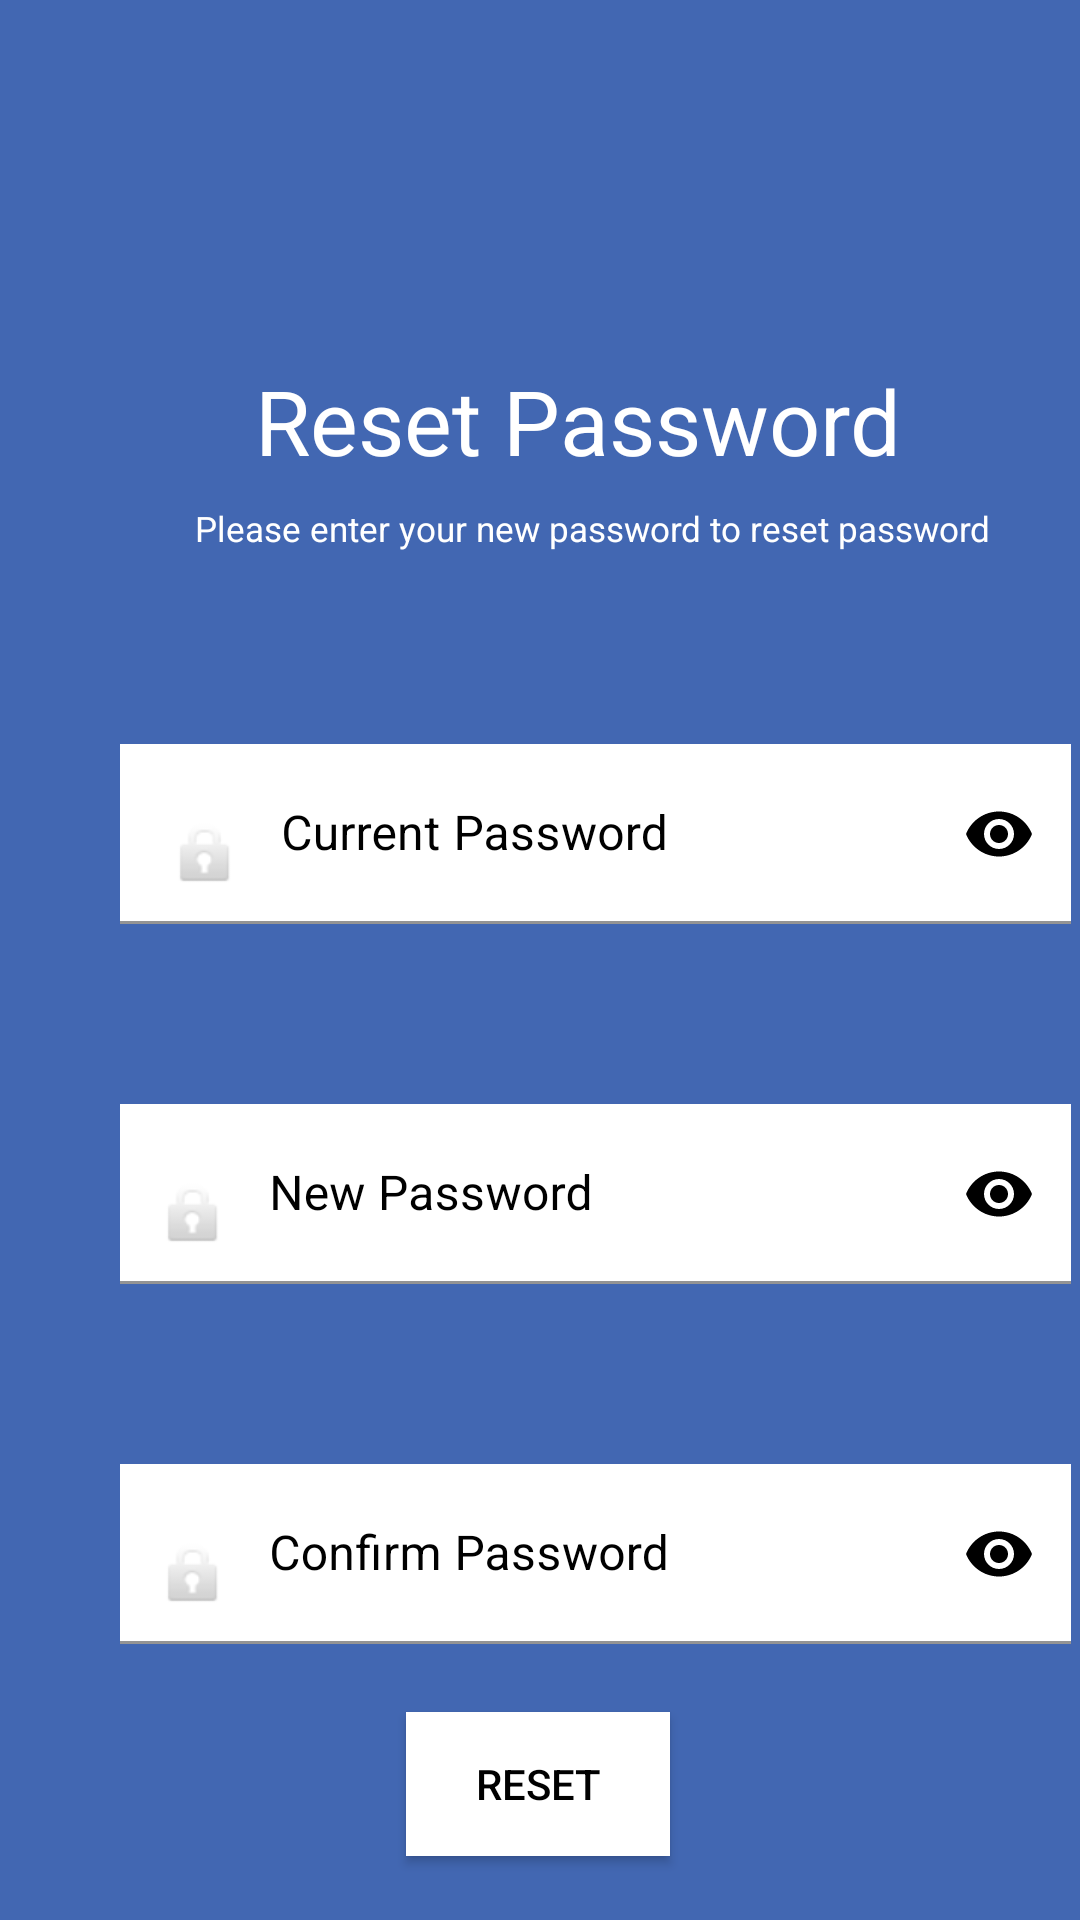

This screen was rendered from an Android layout file. Write that file and the resources it references.
<!-- AndroidManifest.xml: application theme Theme.HotayiWarehouseSystem -->
<!-- res/layout/activity_reset.xml -->
<?xml version="1.0" encoding="utf-8"?>
<androidx.constraintlayout.widget.ConstraintLayout xmlns:android="http://schemas.android.com/apk/res/android"
    xmlns:app="http://schemas.android.com/apk/res-auto"
    xmlns:tools="http://schemas.android.com/tools"
    android:layout_width="match_parent"
    android:layout_height="match_parent"
    android:background="#4267B2">

    <TextView
        android:id="@+id/textView20"
        android:layout_width="wrap_content"
        android:layout_height="wrap_content"
        android:layout_marginStart="85dp"
        android:layout_marginTop="120dp"
        android:text="Reset Password"
        android:textColor="@color/white"
        android:textSize="30sp"
        app:layout_constraintBottom_toBottomOf="parent"
        app:layout_constraintEnd_toEndOf="parent"
        app:layout_constraintHorizontal_bias="0.0"
        app:layout_constraintStart_toStartOf="parent"
        app:layout_constraintTop_toTopOf="parent"
        app:layout_constraintVertical_bias="0.0" />

    <TextView
        android:id="@+id/textView22"
        android:layout_width="wrap_content"
        android:layout_height="wrap_content"
        android:layout_marginStart="65dp"
        android:layout_marginTop="8dp"
        android:text="Please enter your new password to reset password"
        android:textColor="@color/white"
        android:textSize="11.5sp"
        app:layout_constraintEnd_toEndOf="parent"
        app:layout_constraintHorizontal_bias="0.0"
        app:layout_constraintStart_toStartOf="parent"
        app:layout_constraintTop_toBottomOf="@+id/textView20" />

    <com.google.android.material.textfield.TextInputLayout
        android:id="@+id/textInputLayout"
        android:layout_width="317dp"
        android:layout_height="60dp"
        android:layout_marginStart="40dp"
        android:layout_marginTop="64dp"
        android:textColorHint="@color/black"
        app:boxStrokeColor="@color/black"
        app:hintTextColor="@color/black"
        app:layout_constraintEnd_toEndOf="parent"
        app:layout_constraintHorizontal_bias="0.0"
        app:layout_constraintStart_toStartOf="parent"
        app:layout_constraintTop_toBottomOf="@+id/textView22"
        app:passwordToggleEnabled="true"
        app:passwordToggleTint="@color/black">

        <com.google.android.material.textfield.TextInputEditText
            android:id="@+id/current_password_reset"
            android:layout_width="317dp"
            android:layout_height="60dp"
            android:background="@color/white"
            android:drawableStart="@android:drawable/ic_lock_idle_lock"
            android:drawablePadding="12dp"
            android:hint="Current Password"
            android:inputType="textPassword"
            android:textColor="@color/black"
            android:textCursorDrawable="@color/black" />

    </com.google.android.material.textfield.TextInputLayout>


    <com.google.android.material.textfield.TextInputLayout
        android:id="@+id/textInputLayout7"
        android:layout_width="317dp"
        android:layout_height="60dp"
        android:layout_marginStart="40dp"
        android:layout_marginTop="60dp"
        android:textColorHint="@color/black"
        app:boxStrokeColor="@color/black"
        app:hintTextColor="@color/black"
        app:layout_constraintEnd_toEndOf="parent"
        app:layout_constraintHorizontal_bias="0.0"
        app:layout_constraintStart_toStartOf="parent"
        app:layout_constraintTop_toBottomOf="@+id/textInputLayout"
        app:passwordToggleEnabled="true"
        app:passwordToggleTint="@color/black">

        <com.google.android.material.textfield.TextInputEditText
            android:id="@+id/new_password_reset"
            android:layout_width="317dp"
            android:layout_height="60dp"
            android:background="@color/white"
            android:drawableStart="@android:drawable/ic_lock_idle_lock"
            android:drawablePadding="12dp"
            android:hint="New Password"
            android:inputType="textPassword"
            android:paddingStart="12dp"
            android:textColor="@color/black"
            android:textColorHint="@color/black"
            android:textCursorDrawable="@color/black"
            app:layout_constraintEnd_toEndOf="parent"
            app:layout_constraintHorizontal_bias="0.0"
            app:layout_constraintStart_toStartOf="parent"
            app:layout_constraintTop_toBottomOf="@+id/textInputLayout" />

    </com.google.android.material.textfield.TextInputLayout>

    <com.google.android.material.textfield.TextInputLayout
        android:id="@+id/textInputLayout3"
        android:layout_width="317dp"
        android:layout_height="60dp"
        android:layout_marginStart="40dp"
        android:layout_marginTop="60dp"
        android:textColorHint="@color/black"
        app:boxStrokeColor="@color/black"
        app:hintTextColor="@color/black"
        app:layout_constraintEnd_toEndOf="parent"
        app:layout_constraintHorizontal_bias="0.0"
        app:layout_constraintStart_toStartOf="parent"
        app:layout_constraintTop_toBottomOf="@+id/textInputLayout7"
        app:passwordToggleEnabled="true"
        app:passwordToggleTint="@color/black">

        <com.google.android.material.textfield.TextInputEditText
            android:id="@+id/confirm_password_reset"
            android:layout_width="317dp"
            android:layout_height="60dp"
            android:background="@color/white"
            android:drawableStart="@android:drawable/ic_lock_idle_lock"
            android:drawablePadding="12dp"
            android:hint="Confirm Password"
            android:inputType="textPassword"
            android:paddingStart="12dp"
            android:textColor="@color/black"
            android:textColorHint="@color/black"
            android:textCursorDrawable="@color/black" />
    </com.google.android.material.textfield.TextInputLayout>

    <Button
        android:id="@+id/btnChgPass"
        android:layout_width="wrap_content"
        android:layout_height="wrap_content"
        android:background="#FFFFFF"
        android:backgroundTint="@color/black"
        android:text="Reset"
        android:textColor="@color/black"
        app:backgroundTint="#FFFFFF"
        app:layout_constraintBottom_toBottomOf="parent"
        app:layout_constraintEnd_toEndOf="parent"
        app:layout_constraintHorizontal_bias="0.498"
        app:layout_constraintStart_toStartOf="parent"
        app:layout_constraintTop_toBottomOf="@+id/textInputLayout3"
        app:layout_constraintVertical_bias="0.515" />
</androidx.constraintlayout.widget.ConstraintLayout>
<!-- resources referenced by this layout -->
<resources>
  <color name="black">#FF000000</color>
  <color name="white">#FFFFFFFF</color>
  <style name="Theme.HotayiWarehouseSystem" parent="Theme.MaterialComponents.DayNight.DarkActionBar">
          
          <item name="colorPrimary">@color/purple_500</item>
          <item name="colorPrimaryVariant">@color/purple_700</item>
          <item name="colorOnPrimary">@color/white</item>
          
          <item name="colorSecondary">@color/teal_200</item>
          <item name="colorSecondaryVariant">@color/teal_700</item>
          <item name="colorOnSecondary">@color/black</item>
          
          <item name="android:statusBarColor" tools:targetApi="l">?attr/colorPrimaryVariant</item>
          
      </style>
  <color name="purple_500">#FF6200EE</color>
  <color name="purple_700">#FF3700B3</color>
  <color name="teal_200">#FF03DAC5</color>
  <color name="teal_700">#FF018786</color>
</resources>
